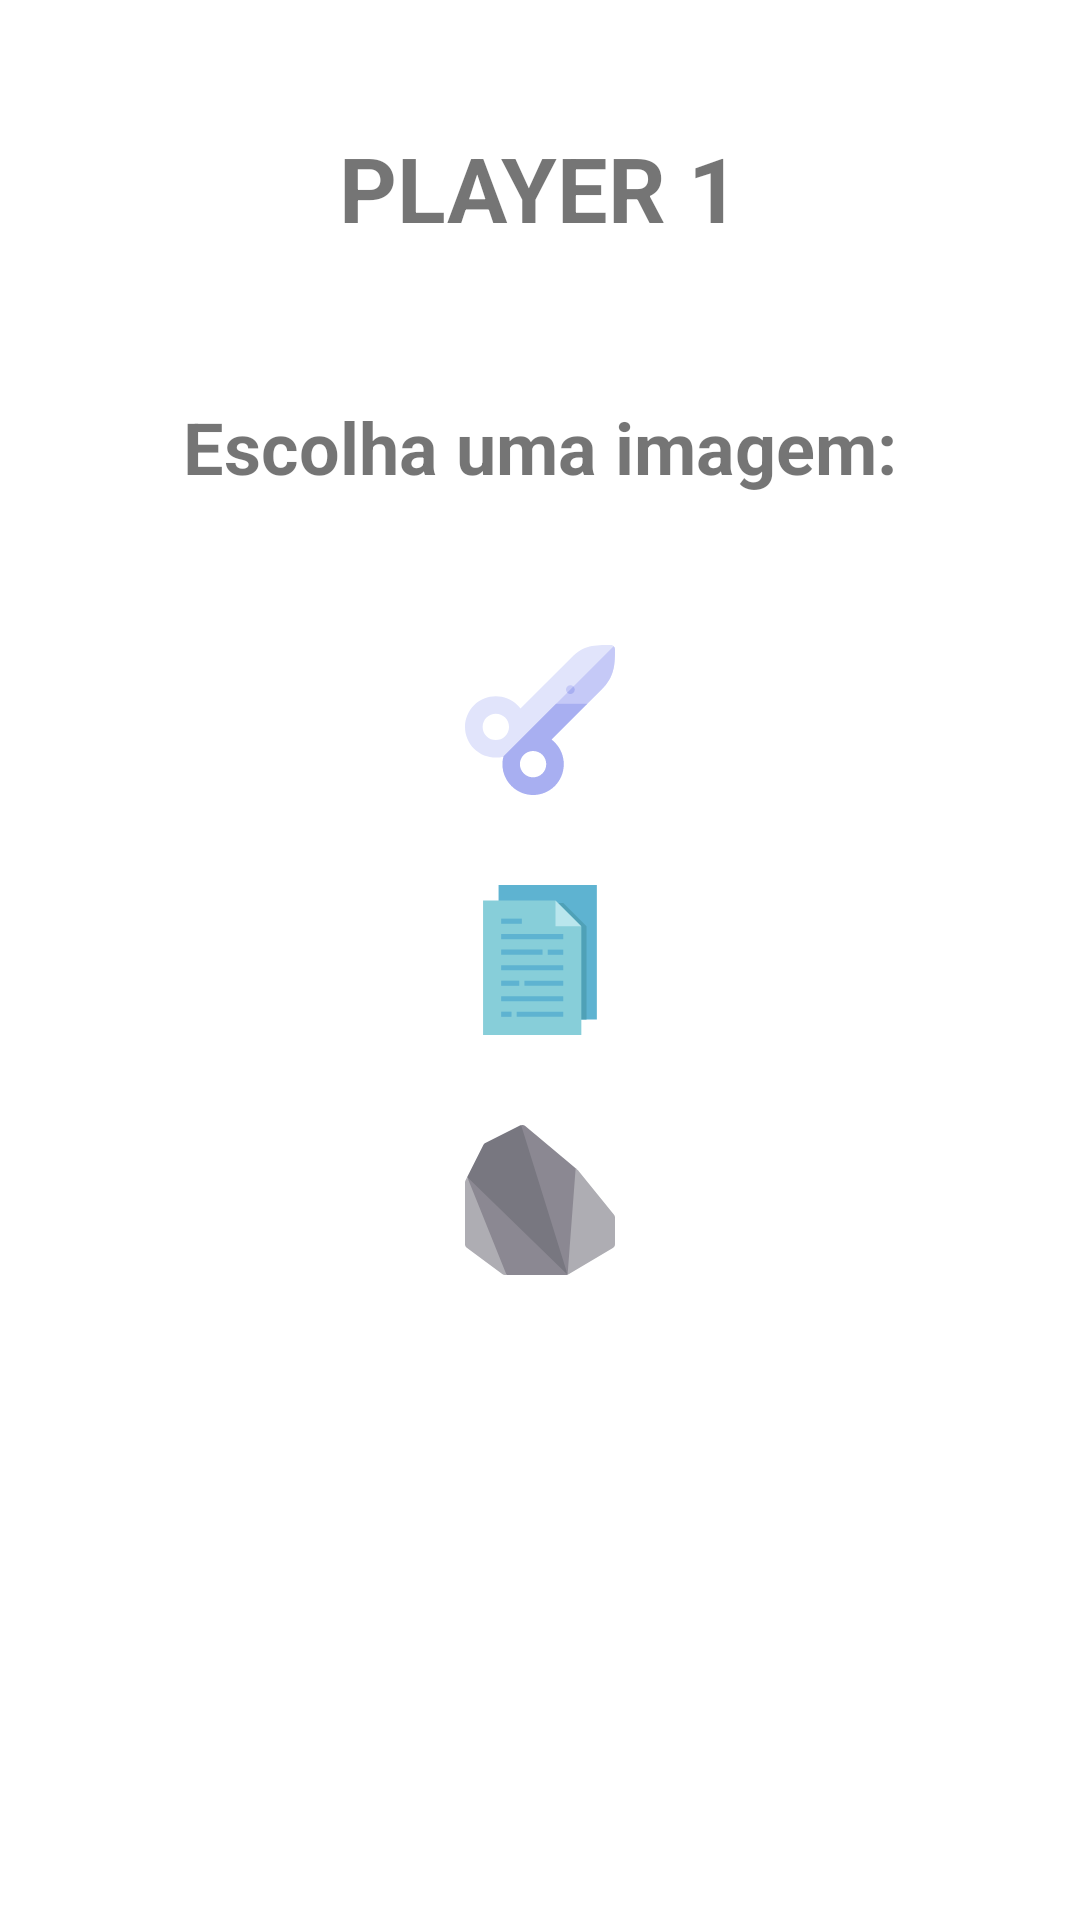

Write the Android layout XML for this screen, with the resource values it uses.
<!-- AndroidManifest.xml: application theme AppTheme -->
<!-- res/layout/activity_main.xml -->
<?xml version="1.0" encoding="utf-8"?>
<androidx.constraintlayout.widget.ConstraintLayout xmlns:android="http://schemas.android.com/apk/res/android"
    xmlns:app="http://schemas.android.com/apk/res-auto"
    xmlns:tools="http://schemas.android.com/tools"
    android:id="@+id/linearLayout"
    android:layout_width="match_parent"
    android:layout_height="match_parent"
    android:gravity="center_horizontal"
    tools:context=".MainActivity">


    <TextView
        android:id="@+id/textPlayer"
        android:layout_width="wrap_content"
        android:layout_height="wrap_content"
        android:layout_marginBottom="50dp"
        android:text="@string/player_one"
        android:textSize="30sp"
        android:textStyle="bold"
        app:layout_constraintBottom_toTopOf="@+id/textView"
        app:layout_constraintEnd_toEndOf="parent"
        app:layout_constraintStart_toStartOf="parent" />

    <TextView
        android:id="@+id/textView"
        android:layout_width="wrap_content"
        android:layout_height="wrap_content"
        android:layout_marginBottom="50dp"
        android:text="@string/instrucao"
        android:textSize="24sp"
        android:textStyle="bold"
        app:layout_constraintBottom_toTopOf="@+id/linearLayout2"
        app:layout_constraintEnd_toEndOf="parent"
        app:layout_constraintStart_toStartOf="parent" />

    <LinearLayout
        android:id="@+id/linearLayout2"
        android:layout_width="wrap_content"
        android:layout_height="wrap_content"
        android:orientation="vertical"
        app:layout_constraintBottom_toBottomOf="parent"
        app:layout_constraintEnd_toEndOf="parent"
        app:layout_constraintStart_toStartOf="parent"
        app:layout_constraintTop_toTopOf="parent">

        <Button
            android:id="@+id/tesoura"
            style="@style/icones"
            android:layout_width="50dp"
            android:layout_height="50dp"
            android:layout_marginBottom="30dp"
            android:background="@drawable/ic_scissors"
            android:onClick="escolha"/>

        <Button
            android:id="@+id/papel"
            style="@style/icones"
            android:layout_width="50dp"
            android:layout_height="50dp"
            android:layout_marginBottom="30dp"
            android:background="@drawable/ic_document"
            android:onClick="escolha"/>

        <Button
            android:id="@+id/pedra"
            style="@style/icones"
            android:layout_width="50dp"
            android:layout_height="50dp"
            android:background="@drawable/ic_stone"
            android:tag="@drawable/ic_stone"
            android:onClick="escolha"/>
    </LinearLayout>


</androidx.constraintlayout.widget.ConstraintLayout>
<!-- resources referenced by this layout -->
<resources>
  <!-- drawable ic_document: vector/xml drawable (drawable, 3672 chars, omitted) -->
  <!-- drawable ic_scissors: vector/xml drawable (drawable, 2125 chars, omitted) -->
  <!-- drawable ic_stone (drawable) -->
  <vector xmlns:android="http://schemas.android.com/apk/res/android"
      android:width="512dp"
      android:height="512dp"
      android:viewportWidth="512"
      android:viewportHeight="512">
    <path
        android:pathData="M377.655,147.841L205.609,3.095c-3.933,-3.278 -9.144,-3.781 -13.934,-2.311L180.531,52.5l146.25,410.281l23.533,48.023l39.749,-68.648l11.25,-217.094L377.655,147.841z"
        android:fillColor="#8B8892"/>
    <path
        android:pathData="M307.094,434.656L49.688,177.25l-42.142,0.114l3.08,44.26L86,451.374L142,512h204c1.465,-0.406 2.888,-0.802 4.314,-1.196L307.094,434.656z"
        android:fillColor="#8B8892"/>
    <path
        android:pathData="M1.586,189.284C0.542,191.369 0,193.669 0,196v210.985c0,4.726 2.225,9.175 6.006,12.012l121,90c2.598,1.948 5.76,3.003 9.009,3.003H142L7.546,177.364L1.586,189.284z"
        android:fillColor="#AEADB3"/>
    <path
        android:pathData="M353.718,509.861l151.002,-90c4.517,-2.71 7.28,-7.592 7.28,-12.859v-91.024c0,-3.4 -1.157,-6.698 -3.281,-9.353l-121,-150c-0.707,-0.721 -1.41,-1.437 -2.117,-2.161l-7.947,-6.623l-0.005,0.002L350.254,510.61l0.06,0.194C351.438,510.493 352.563,510.182 353.718,509.861z"
        android:fillColor="#AEADB3"/>
    <path
        android:pathData="M191.675,0.784c-0.786,0.242 -1.626,0.042 -2.377,0.417L69.291,61.582c-2.904,1.452 -5.257,3.805 -6.709,6.709L7.546,177.364l342.768,333.441L191.675,0.784z"
        android:fillColor="#787780"/>
  </vector>
  <string name="instrucao">Escolha uma imagem:</string>
  <string name="player_one">PLAYER 1</string>
</resources>
